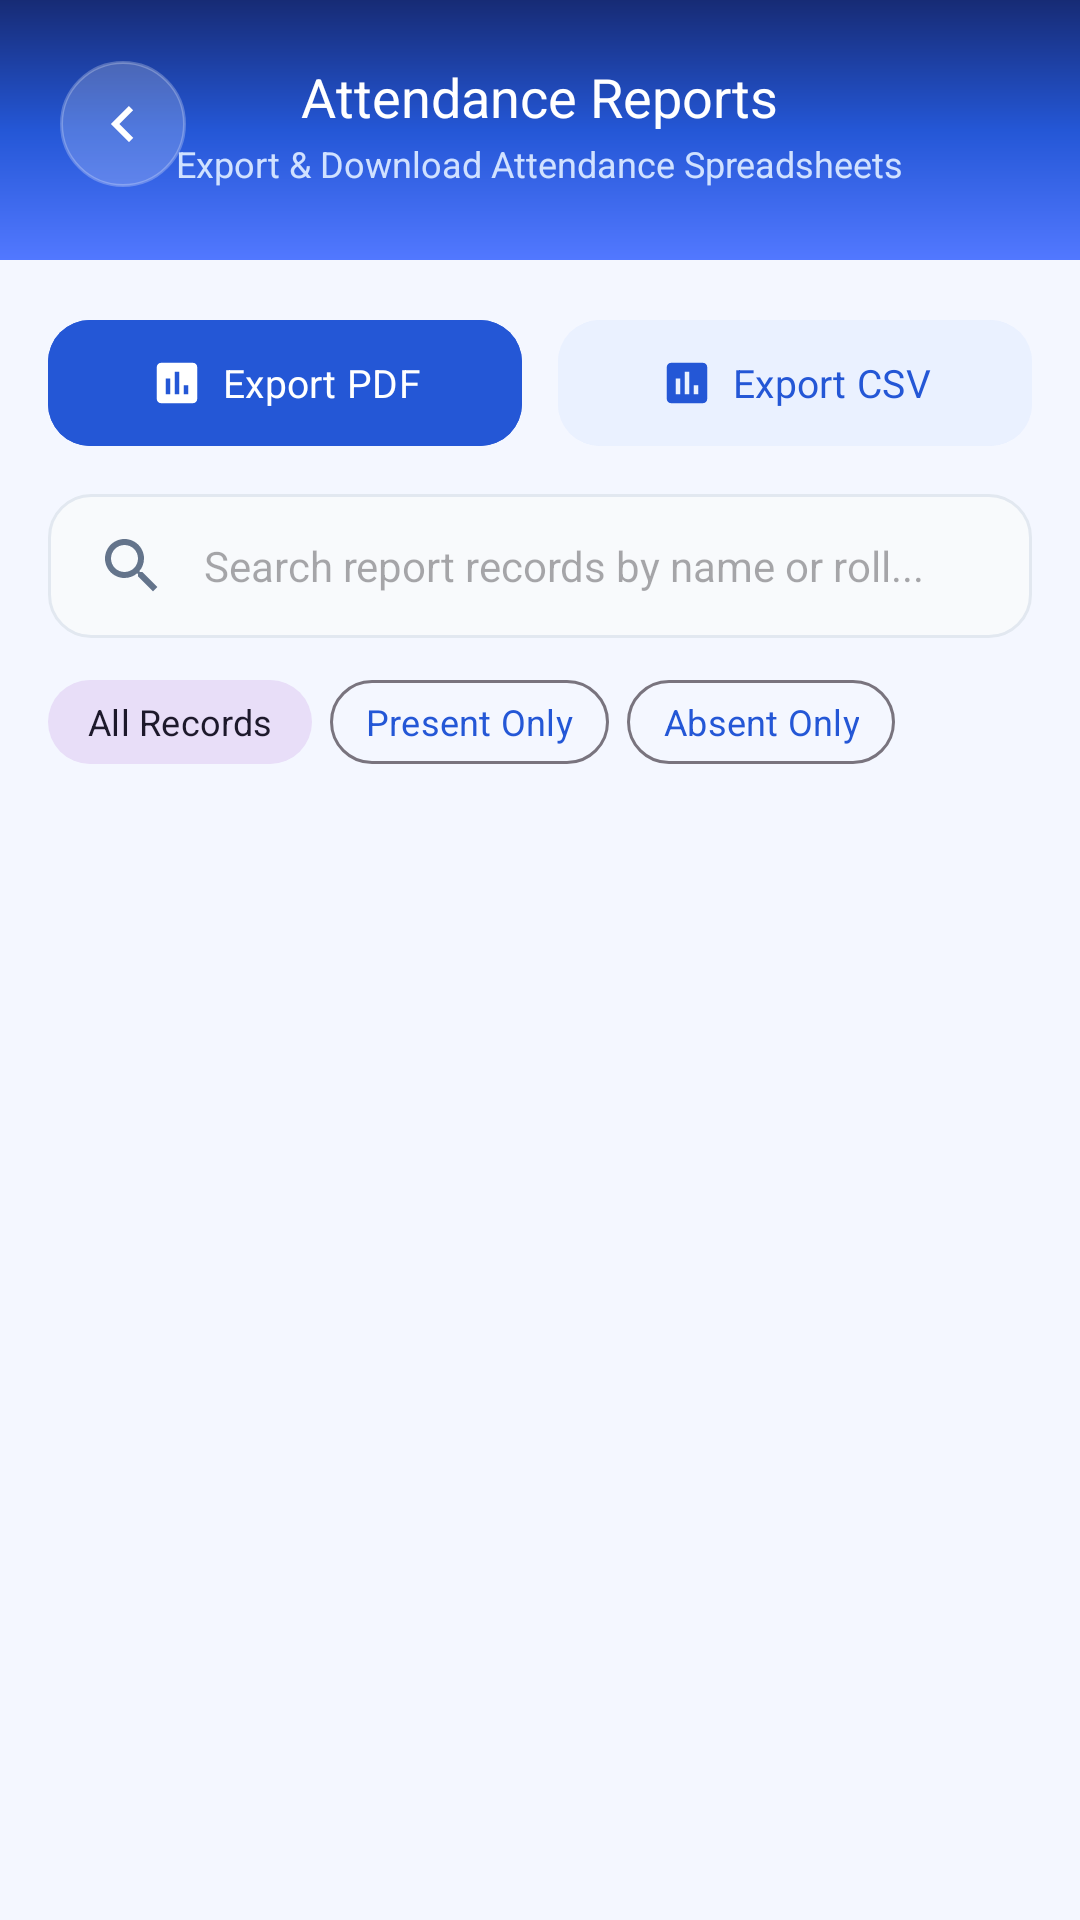

Reconstruct the res/layout file that produces this screen, plus the resources it refers to.
<!-- AndroidManifest.xml: application theme Theme.RollCall -->
<!-- res/layout/activity_reports.xml -->
<?xml version="1.0" encoding="utf-8"?>
<LinearLayout xmlns:android="http://schemas.android.com/apk/res/android"
    xmlns:app="http://schemas.android.com/apk/res-auto"
    xmlns:tools="http://schemas.android.com/tools"
    android:layout_width="match_parent"
    android:layout_height="match_parent"
    android:background="@color/blue_bg"
    android:orientation="vertical"
    tools:context=".ReportsActivity">

    
    <LinearLayout
        android:layout_width="match_parent"
        android:layout_height="wrap_content"
        android:background="@drawable/bg_blue_gradient"
        android:orientation="vertical"
        android:paddingStart="20dp"
        android:paddingTop="20dp"
        android:paddingEnd="20dp"
        android:paddingBottom="24dp">

        <RelativeLayout
            android:layout_width="match_parent"
            android:layout_height="wrap_content">

            <ImageButton
                android:id="@+id/btnBackReports"
                android:layout_width="42dp"
                android:layout_height="42dp"
                android:layout_alignParentStart="true"
                android:layout_centerVertical="true"
                android:background="@drawable/bg_header_button"
                android:contentDescription="Back"
                android:padding="10dp"
                android:rotation="180"
                android:src="@drawable/ic_arrow_right"
                app:tint="@color/white" />

            <LinearLayout
                android:layout_width="wrap_content"
                android:layout_height="wrap_content"
                android:layout_centerInParent="true"
                android:gravity="center"
                android:orientation="vertical">

                <TextView
                    android:layout_width="wrap_content"
                    android:layout_height="wrap_content"
                    android:fontFamily="sans-serif-bold"
                    android:text="Attendance Reports"
                    android:textColor="@color/white"
                    android:textSize="18sp" />

                <TextView
                    android:id="@+id/tvReportsSubtitle"
                    android:layout_width="wrap_content"
                    android:layout_height="wrap_content"
                    android:layout_marginTop="2dp"
                    android:fontFamily="sans-serif"
                    android:text="Export &amp; Download Attendance Spreadsheets"
                    android:textColor="#D0E1FF"
                    android:textSize="12sp" />
            </LinearLayout>
        </RelativeLayout>
    </LinearLayout>

    
    <LinearLayout
        android:layout_width="match_parent"
        android:layout_height="wrap_content"
        android:orientation="vertical"
        android:paddingHorizontal="16dp"
        android:paddingTop="16dp"
        android:paddingBottom="8dp">

        
        <LinearLayout
            android:layout_width="match_parent"
            android:layout_height="wrap_content"
            android:orientation="horizontal">

            <com.google.android.material.button.MaterialButton
                android:id="@+id/btnReportPDF"
                style="@style/Widget.Material3.Button"
                android:layout_width="0dp"
                android:layout_height="50dp"
                android:layout_marginEnd="6dp"
                android:layout_weight="1"
                android:backgroundTint="@color/primary_blue"
                android:fontFamily="sans-serif-bold"
                android:text="Export PDF"
                android:textAllCaps="false"
                android:textColor="@color/white"
                android:textSize="13sp"
                app:cornerRadius="14dp"
                app:icon="@drawable/ic_reports"
                app:iconGravity="textStart"
                app:iconPadding="6dp"
                app:iconTint="@color/white" />

            <com.google.android.material.button.MaterialButton
                android:id="@+id/btnReportCSV"
                style="@style/Widget.Material3.Button.TonalButton"
                android:layout_width="0dp"
                android:layout_height="50dp"
                android:layout_marginStart="6dp"
                android:layout_weight="1"
                android:backgroundTint="@color/light_blue"
                android:fontFamily="sans-serif-bold"
                android:text="Export CSV"
                android:textAllCaps="false"
                android:textColor="@color/primary_blue"
                android:textSize="13sp"
                app:cornerRadius="14dp"
                app:icon="@drawable/ic_reports"
                app:iconGravity="textStart"
                app:iconPadding="6dp"
                app:iconTint="@color/primary_blue" />
        </LinearLayout>

        
        <EditText
            android:id="@+id/etSearchReports"
            android:layout_width="match_parent"
            android:layout_height="48dp"
            android:layout_marginTop="12dp"
            android:background="@drawable/bg_input_field"
            android:drawableStart="@drawable/ic_search"
            android:drawablePadding="12dp"
            android:fontFamily="sans-serif"
            android:hint="Search report records by name or roll..."
            android:inputType="text"
            android:paddingHorizontal="16dp"
            android:textColor="@color/text_primary"
            android:textSize="14sp" />

        
        <HorizontalScrollView
            android:layout_width="match_parent"
            android:layout_height="wrap_content"
            android:layout_marginTop="10dp"
            android:scrollbars="none">

            <LinearLayout
                android:layout_width="wrap_content"
                android:layout_height="wrap_content"
                android:orientation="horizontal">

                <com.google.android.material.button.MaterialButton
                    android:id="@+id/btnReportFilterAll"
                    style="@style/Widget.Material3.Button.TonalButton"
                    android:layout_width="wrap_content"
                    android:layout_height="36dp"
                    android:layout_marginEnd="6dp"
                    android:fontFamily="sans-serif-bold"
                    android:paddingHorizontal="12dp"
                    android:paddingVertical="0dp"
                    android:text="All Records"
                    android:textSize="12sp"
                    app:cornerRadius="18dp" />

                <com.google.android.material.button.MaterialButton
                    android:id="@+id/btnReportFilterPresent"
                    style="@style/Widget.Material3.Button.OutlinedButton"
                    android:layout_width="wrap_content"
                    android:layout_height="36dp"
                    android:layout_marginEnd="6dp"
                    android:fontFamily="sans-serif-bold"
                    android:paddingHorizontal="12dp"
                    android:paddingVertical="0dp"
                    android:text="Present Only"
                    android:textSize="12sp"
                    app:cornerRadius="18dp" />

                <com.google.android.material.button.MaterialButton
                    android:id="@+id/btnReportFilterAbsent"
                    style="@style/Widget.Material3.Button.OutlinedButton"
                    android:layout_width="wrap_content"
                    android:layout_height="36dp"
                    android:fontFamily="sans-serif-bold"
                    android:paddingHorizontal="12dp"
                    android:paddingVertical="0dp"
                    android:text="Absent Only"
                    android:textSize="12sp"
                    app:cornerRadius="18dp" />
            </LinearLayout>
        </HorizontalScrollView>
    </LinearLayout>

    
    <LinearLayout
        android:id="@+id/layoutEmptyReports"
        android:layout_width="match_parent"
        android:layout_height="match_parent"
        android:gravity="center"
        android:orientation="vertical"
        android:padding="32dp"
        android:visibility="gone">

        <ImageView
            android:layout_width="72dp"
            android:layout_height="72dp"
            android:contentDescription="No Reports"
            android:src="@drawable/ic_reports"
            app:tint="@color/text_secondary" />

        <TextView
            android:layout_width="wrap_content"
            android:layout_height="wrap_content"
            android:layout_marginTop="16dp"
            android:fontFamily="sans-serif-bold"
            android:text="No Report Records Found"
            android:textColor="@color/text_primary"
            android:textSize="16sp" />

        <TextView
            android:layout_width="wrap_content"
            android:layout_height="wrap_content"
            android:layout_marginTop="6dp"
            android:fontFamily="sans-serif"
            android:gravity="center"
            android:text="No attendance records match your search or filter."
            android:textColor="@color/text_secondary"
            android:textSize="13sp" />
    </LinearLayout>

    <androidx.recyclerview.widget.RecyclerView
        android:id="@+id/rvReportsRoster"
        android:layout_width="match_parent"
        android:layout_height="match_parent"
        android:clipToPadding="false"
        android:paddingHorizontal="16dp"
        android:paddingBottom="16dp"
        tools:listitem="@layout/item_student" />
</LinearLayout>
<!-- res/layout/item_student.xml (included above) -->
<?xml version="1.0" encoding="utf-8"?>
<androidx.cardview.widget.CardView xmlns:android="http://schemas.android.com/apk/res/android"
    xmlns:app="http://schemas.android.com/apk/res-auto"
    android:layout_width="match_parent"
    android:layout_height="wrap_content"
    android:layout_marginBottom="10dp"
    android:clickable="true"
    android:focusable="true"
    android:foreground="?attr/selectableItemBackground"
    app:cardBackgroundColor="@color/card_bg"
    app:cardCornerRadius="16dp"
    app:cardElevation="2dp">

    <LinearLayout
        android:layout_width="match_parent"
        android:layout_height="wrap_content"
        android:gravity="center_vertical"
        android:orientation="horizontal"
        android:padding="16dp">

        
        <FrameLayout
            android:layout_width="46dp"
            android:layout_height="46dp"
            android:background="@drawable/bg_button_secondary">

            <TextView
                android:id="@+id/tvAvatarInitials"
                android:layout_width="wrap_content"
                android:layout_height="wrap_content"
                android:layout_gravity="center"
                android:fontFamily="sans-serif-bold"
                android:text="RC"
                android:textColor="@color/primary_blue"
                android:textSize="14sp" />

        </FrameLayout>

        
        <LinearLayout
            android:layout_width="0dp"
            android:layout_height="wrap_content"
            android:layout_marginStart="14dp"
            android:layout_weight="1"
            android:orientation="vertical">

            <TextView
                android:id="@+id/tvItemName"
                android:layout_width="wrap_content"
                android:layout_height="wrap_content"
                android:ellipsize="end"
                android:fontFamily="sans-serif-bold"
                android:maxLines="1"
                android:text="John Doe"
                android:textColor="@color/text_primary"
                android:textSize="15sp" />

            <TextView
                android:id="@+id/tvItemRollEmail"
                android:layout_width="wrap_content"
                android:layout_height="wrap_content"
                android:layout_marginTop="3dp"
                android:fontFamily="sans-serif"
                android:text="RC001 • student@rollcall.com"
                android:textColor="@color/text_secondary"
                android:textSize="12sp" />

        </LinearLayout>

        
        <TextView
            android:id="@+id/tvItemStatusBadge"
            android:layout_width="wrap_content"
            android:layout_height="wrap_content"
            android:layout_marginStart="8dp"
            android:background="@drawable/bg_badge_present"
            android:fontFamily="sans-serif-bold"
            android:paddingHorizontal="10dp"
            android:paddingVertical="4dp"
            android:text="PRESENT"
            android:textColor="@color/success_green"
            android:textSize="11sp" />

    </LinearLayout>

</androidx.cardview.widget.CardView>
<!-- resources referenced by this layout -->
<resources>
  <color name="blue_bg">#F4F7FF</color>
  <color name="card_bg">#FFFFFF</color>
  <color name="light_blue">#EAF1FF</color>
  <color name="primary_blue">#2457D6</color>
  <color name="success_green">#20B875</color>
  <color name="text_primary">#172554</color>
  <color name="text_secondary">#64748B</color>
  <color name="white">#FFFFFFFF</color>
  <!-- drawable bg_badge_present (drawable) -->
  <?xml version="1.0" encoding="utf-8"?>
  <shape xmlns:android="http://schemas.android.com/apk/res/android"
      android:shape="rectangle">
      <solid android:color="@color/status_present_bg" />
      <corners android:radius="20dp" />
  </shape>
  <!-- drawable bg_blue_gradient (drawable) -->
  <?xml version="1.0" encoding="utf-8"?>
  <shape xmlns:android="http://schemas.android.com/apk/res/android"
      android:shape="rectangle">
      <gradient
          android:angle="270"
          android:startColor="#172B75"
          android:centerColor="#2457D6"
          android:endColor="#5278FF"
          android:type="linear" />
  </shape>
  <!-- drawable bg_button_secondary (drawable) -->
  <?xml version="1.0" encoding="utf-8"?>
  <ripple xmlns:android="http://schemas.android.com/apk/res/android"
      android:color="#202457D6">
      <item>
          <shape android:shape="rectangle">
              <solid android:color="@color/light_blue" />
              <corners android:radius="16dp" />
          </shape>
      </item>
  </ripple>
  <!-- drawable bg_header_button (drawable) -->
  <?xml version="1.0" encoding="utf-8"?>
  <ripple xmlns:android="http://schemas.android.com/apk/res/android"
      android:color="#40FFFFFF">
      <item>
          <shape android:shape="rectangle">
              <solid android:color="#33FFFFFF" />
              <corners android:radius="21dp" />
              <stroke
                  android:width="1dp"
                  android:color="#40FFFFFF" />
          </shape>
      </item>
  </ripple>
  <!-- drawable bg_input_field (drawable) -->
  <?xml version="1.0" encoding="utf-8"?>
  <shape xmlns:android="http://schemas.android.com/apk/res/android"
      android:shape="rectangle">
      <solid android:color="#F8FAFC" />
      <corners android:radius="14dp" />
      <stroke
          android:width="1dp"
          android:color="@color/border_color" />
  </shape>
  <!-- drawable ic_arrow_right (drawable) -->
  <vector xmlns:android="http://schemas.android.com/apk/res/android"
      android:width="24dp"
      android:height="24dp"
      android:viewportWidth="24"
      android:viewportHeight="24">
      <path
          android:fillColor="@color/text_primary"
          android:pathData="M8.59,16.59L13.17,12L8.59,7.41L10,6L16,12L10,18L8.59,16.59Z" />
  </vector>
  <!-- drawable ic_reports (drawable) -->
  <vector xmlns:android="http://schemas.android.com/apk/res/android"
      android:width="24dp"
      android:height="24dp"
      android:viewportWidth="24"
      android:viewportHeight="24">
      <path
          android:fillColor="@color/text_secondary"
          android:pathData="M19,3H5C3.9,3 3,3.9 3,5V19C3,20.1 3.9,21 5,21H19C20.1,21 21,20.1 21,19V5C21,3.9 20.1,3 19,3M9,17H7V10H9V17M13,17H11V7H13V17M17,17H15V13H17V17Z" />
  </vector>
  <!-- drawable ic_search (drawable) -->
  <vector xmlns:android="http://schemas.android.com/apk/res/android"
      android:width="24dp"
      android:height="24dp"
      android:viewportWidth="24"
      android:viewportHeight="24">
      <path
          android:fillColor="#FF64748B"
          android:pathData="M15.5,14h-0.79l-0.28,-0.27C15.41,12.59 16,11.11 16,9.5 16,5.91 13.09,3 9.5,3S3,5.91 3,9.5 5.91,16 9.5,16c1.61,0 3.09,-0.59 4.23,-1.57l0.27,0.28v0.79l5,4.99L20.49,19l-4.99,-5zM9.5,14C7.01,14 5,11.99 5,9.5S7.01,5 9.5,5 14,7.01 14,9.5 11.99,14 9.5,14z" />
  </vector>
  <style name="Theme.RollCall" parent="Base.Theme.RollCall" />
  <color name="status_present_bg">#EAF1FF</color>
  <color name="border_color">#E2E8F0</color>
  <color name="dark_blue">#172B75</color>
  <color name="yellow_accent">#FFC83D</color>
</resources>
